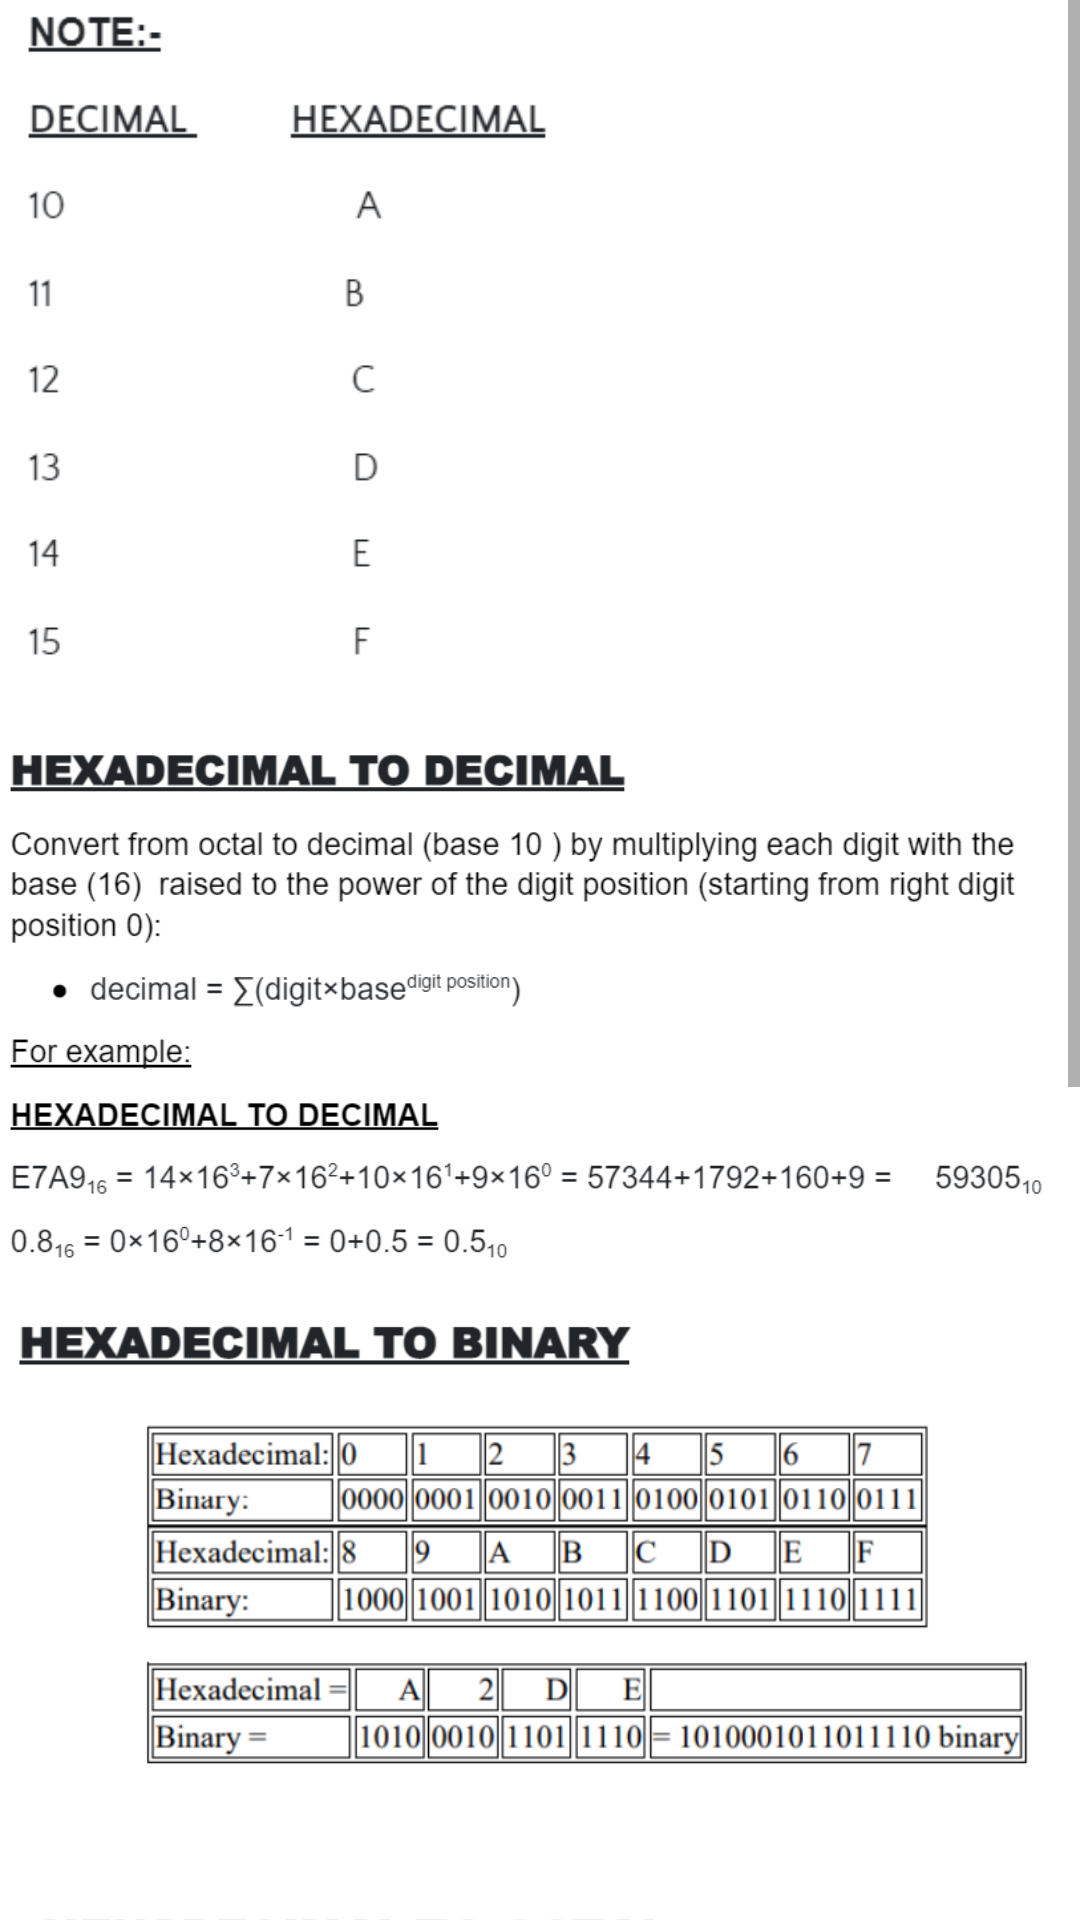

Android layout source for this screen:
<!-- AndroidManifest.xml: application theme Theme.ABConverter -->
<!-- res/layout/activity_hexab.xml -->
<?xml version="1.0" encoding="utf-8"?>
<ScrollView
    xmlns:android="http://schemas.android.com/apk/res/android"
    xmlns:app="http://schemas.android.com/apk/res-auto"
    xmlns:tools="http://schemas.android.com/tools"
    android:layout_width="match_parent"
    android:layout_height="match_parent"
    android:background="@color/white"
    tools:context=".decimal_to_anybase">

    <LinearLayout
        android:layout_width="match_parent"
        android:orientation="vertical"
        android:layout_height="wrap_content">

        <ImageView
            android:layout_width="match_parent"
            android:layout_height="250dp"
            android:scaleType="fitStart"
            android:adjustViewBounds="true"
            android:src="@drawable/htod0"

            ></ImageView>
        <ImageView
            android:layout_width="match_parent"
            android:layout_height="wrap_content"
            android:scaleType="fitStart"
            android:adjustViewBounds="true"
            android:src="@drawable/htod1"

            ></ImageView>
        <ImageView
            android:layout_width="match_parent"
            android:layout_height="wrap_content"
            android:scaleType="fitStart"
            android:adjustViewBounds="true"
            android:src="@drawable/htod2"

            ></ImageView>

        <ImageView
            android:layout_width="match_parent"
            android:layout_height="500dp"
            android:adjustViewBounds="true"
            android:scaleType="fitStart"
            android:src="@drawable/htod4"

            ></ImageView>


    </LinearLayout>




</ScrollView>
<!-- resources referenced by this layout -->
<resources>
  <color name="white">#FFFFFFFF</color>
  <!-- drawable htod0: png bitmap (drawable, 9406 bytes) -->
  <!-- drawable htod1: png bitmap (drawable, 54974 bytes) -->
  <!-- drawable htod2: png bitmap (drawable, 88307 bytes) -->
  <!-- drawable htod4: png bitmap (drawable, 25646 bytes) -->
  <style name="Theme.ABConverter" parent="Theme.MaterialComponents.DayNight.DarkActionBar">
          
          <item name="colorPrimary">@color/purple_500</item>
          <item name="colorPrimaryVariant">@color/blue</item>
          <item name="colorOnPrimary">@color/white</item>
          
          <item name="colorSecondary">@color/teal_200</item>
          <item name="colorSecondaryVariant">@color/teal</item>
          <item name="colorOnSecondary">@color/black</item>
          
          <item name="android:statusBarColor" tools:targetApi="l">?attr/colorPrimaryVariant</item>
          
      </style>
  <color name="purple_500">#FF6200EE</color>
  <color name="blue">#FF3700B3</color>
  <color name="teal_200">#FF03DAC5</color>
  <color name="teal">#FF018786</color>
  <color name="black">#FF000000</color>
</resources>
